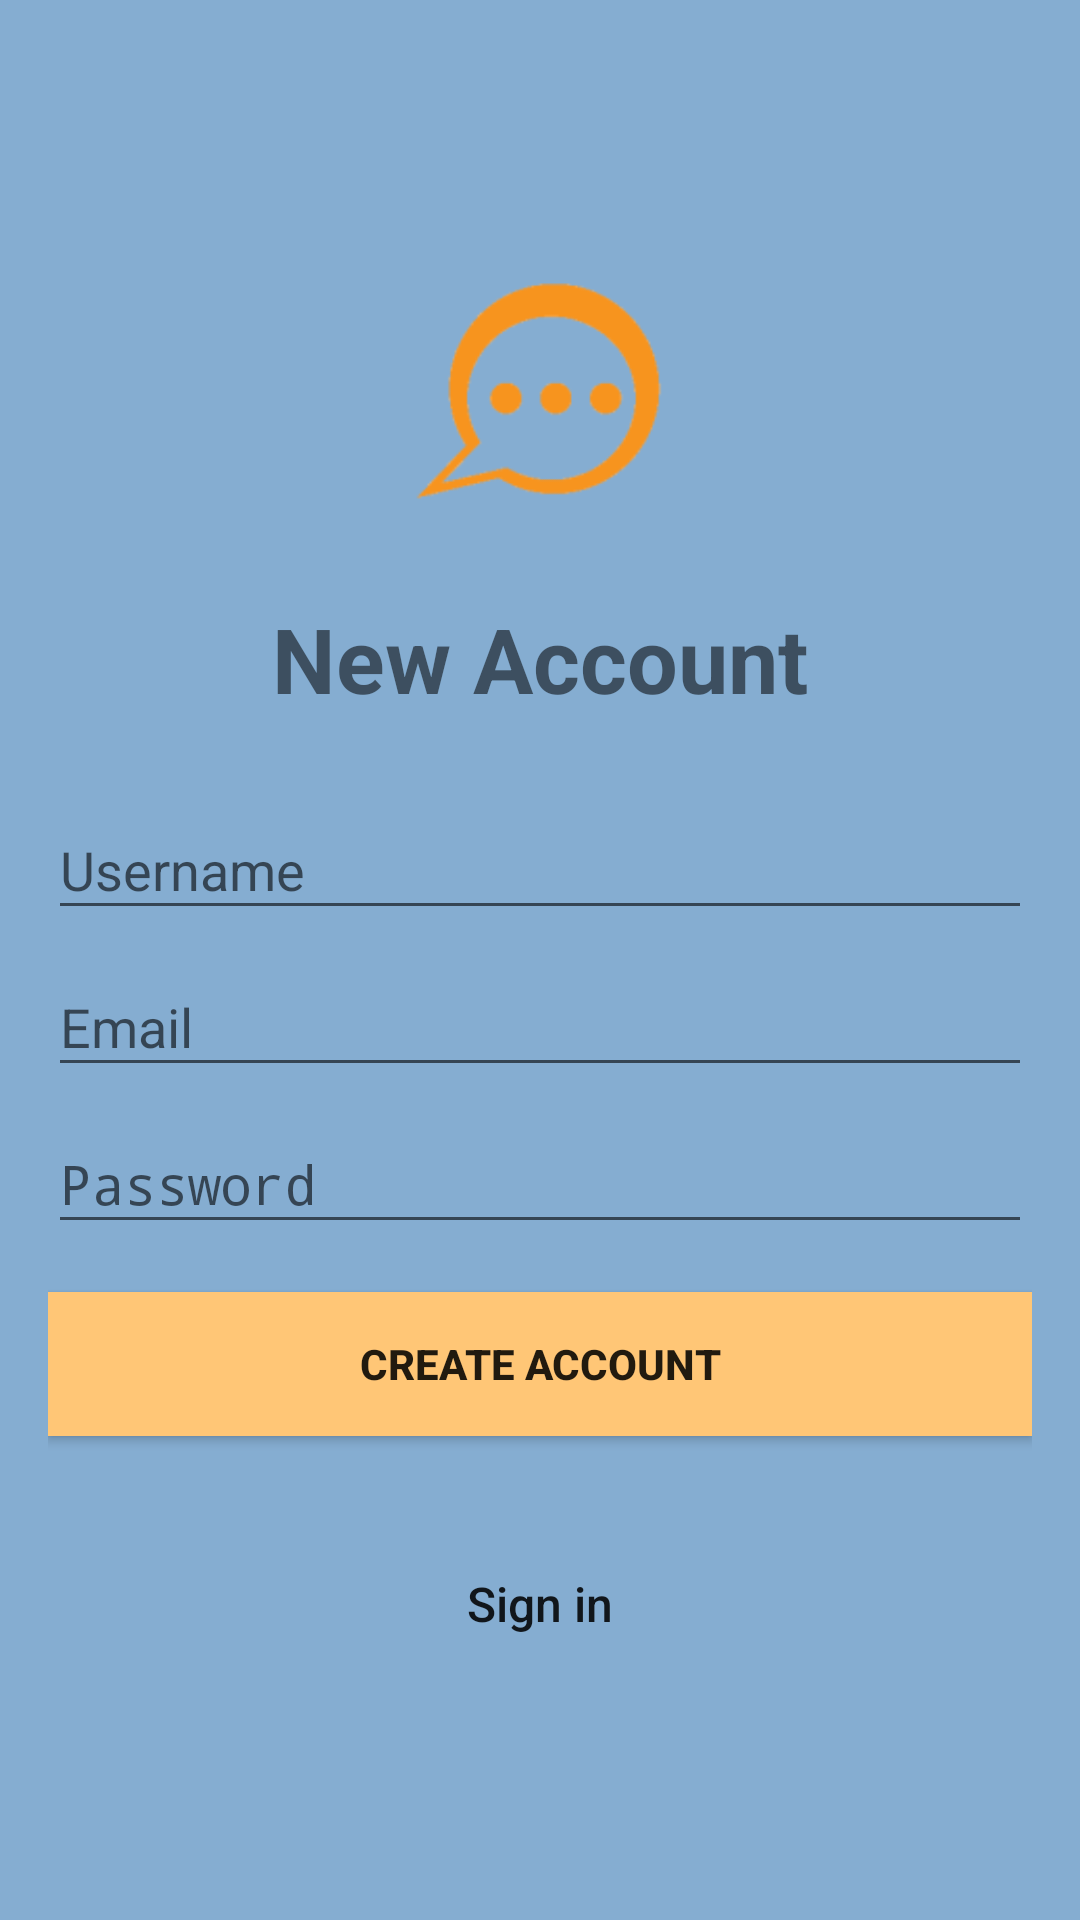

Produce the Android XML layout that renders to this screen, including the resource entries it uses.
<!-- AndroidManifest.xml: application theme Theme.AppCompat.Light.NoActionBar -->
<!-- res/layout/activity_sign_up.xml -->
<?xml version="1.0" encoding="utf-8"?>
<android.support.design.widget.CoordinatorLayout xmlns:android="http://schemas.android.com/apk/res/android"
    xmlns:tools="http://schemas.android.com/tools"
    android:layout_width="match_parent"
    android:layout_height="match_parent"
    android:fitsSystemWindows="true"
    tools:context=".LoginActivity">
    
    <LinearLayout
        android:layout_width="match_parent"
        android:layout_height="match_parent"
        android:background="@color/colorComplementary"
        android:gravity="center"
        android:orientation="vertical"
        android:padding="16dp">

        <ImageView
            android:layout_width="100dp"
            android:layout_height="100dp"
            android:src="@mipmap/ic_logo_alternative"/>

        <TextView
            android:layout_width="wrap_content"
            android:layout_height="wrap_content"
            android:text="New Account"
            android:textSize="30dp"
            android:textStyle="bold"
            android:layout_margin="18dp"/>

        <android.support.design.widget.TextInputLayout
            android:layout_width="match_parent"
            android:layout_height="wrap_content">

            <EditText
                android:id="@+id/username_create"
                android:layout_width="match_parent"
                android:layout_height="wrap_content"
                android:hint="Username"
                android:inputType="text"
                android:maxLines="1"
                android:singleLine="true" />
        </android.support.design.widget.TextInputLayout>

        <android.support.design.widget.TextInputLayout
            android:layout_width="match_parent"
            android:layout_height="wrap_content">

            <EditText
                android:id="@+id/email"
                android:layout_width="match_parent"
                android:layout_height="wrap_content"
                android:hint="Email"
                android:inputType="textEmailAddress"
                android:maxLines="1"
                android:singleLine="true" />
        </android.support.design.widget.TextInputLayout>

        <android.support.design.widget.TextInputLayout
            android:layout_width="match_parent"
            android:layout_height="wrap_content">

            <EditText
                android:id="@+id/password"
                android:layout_width="match_parent"
                android:layout_height="wrap_content"
                android:focusableInTouchMode="true"
                android:hint="Password"
                android:imeActionId="@+id/login"
                android:imeOptions="actionUnspecified"
                android:inputType="textPassword"
                android:maxLines="1"
                android:singleLine="true" />
        </android.support.design.widget.TextInputLayout>

        <Button
            android:id="@+id/sign_up_button"
            android:layout_width="match_parent"
            android:layout_height="wrap_content"
            android:layout_marginTop="16dp"
            android:background="@color/btnColor"
            android:text="Create Account"
            android:textStyle="bold"/>

        <Button
            android:id="@+id/sign_in_button"
            android:layout_width="wrap_content"
            android:layout_height="wrap_content"
            android:layout_marginTop="32dp"
            android:background="@null"
            android:text="Sign in"
            android:textAllCaps="false"
            android:textSize="16sp"/>
    </LinearLayout>

    <ProgressBar
        android:id="@+id/progress_bar"
        android:layout_width="30dp"
        android:layout_height="30dp"
        android:layout_gravity="center|bottom"
        android:layout_marginBottom="20dp"
        android:visibility="gone"/>

</android.support.design.widget.CoordinatorLayout>
<!-- resources referenced by this layout -->
<resources>
  <color name="btnColor">#ffc676</color>
  <color name="colorComplementary">#85add1</color>
  <!-- mipmap ic_logo_alternative: png bitmap (mipmap-hdpi, 2218 bytes) -->
</resources>
